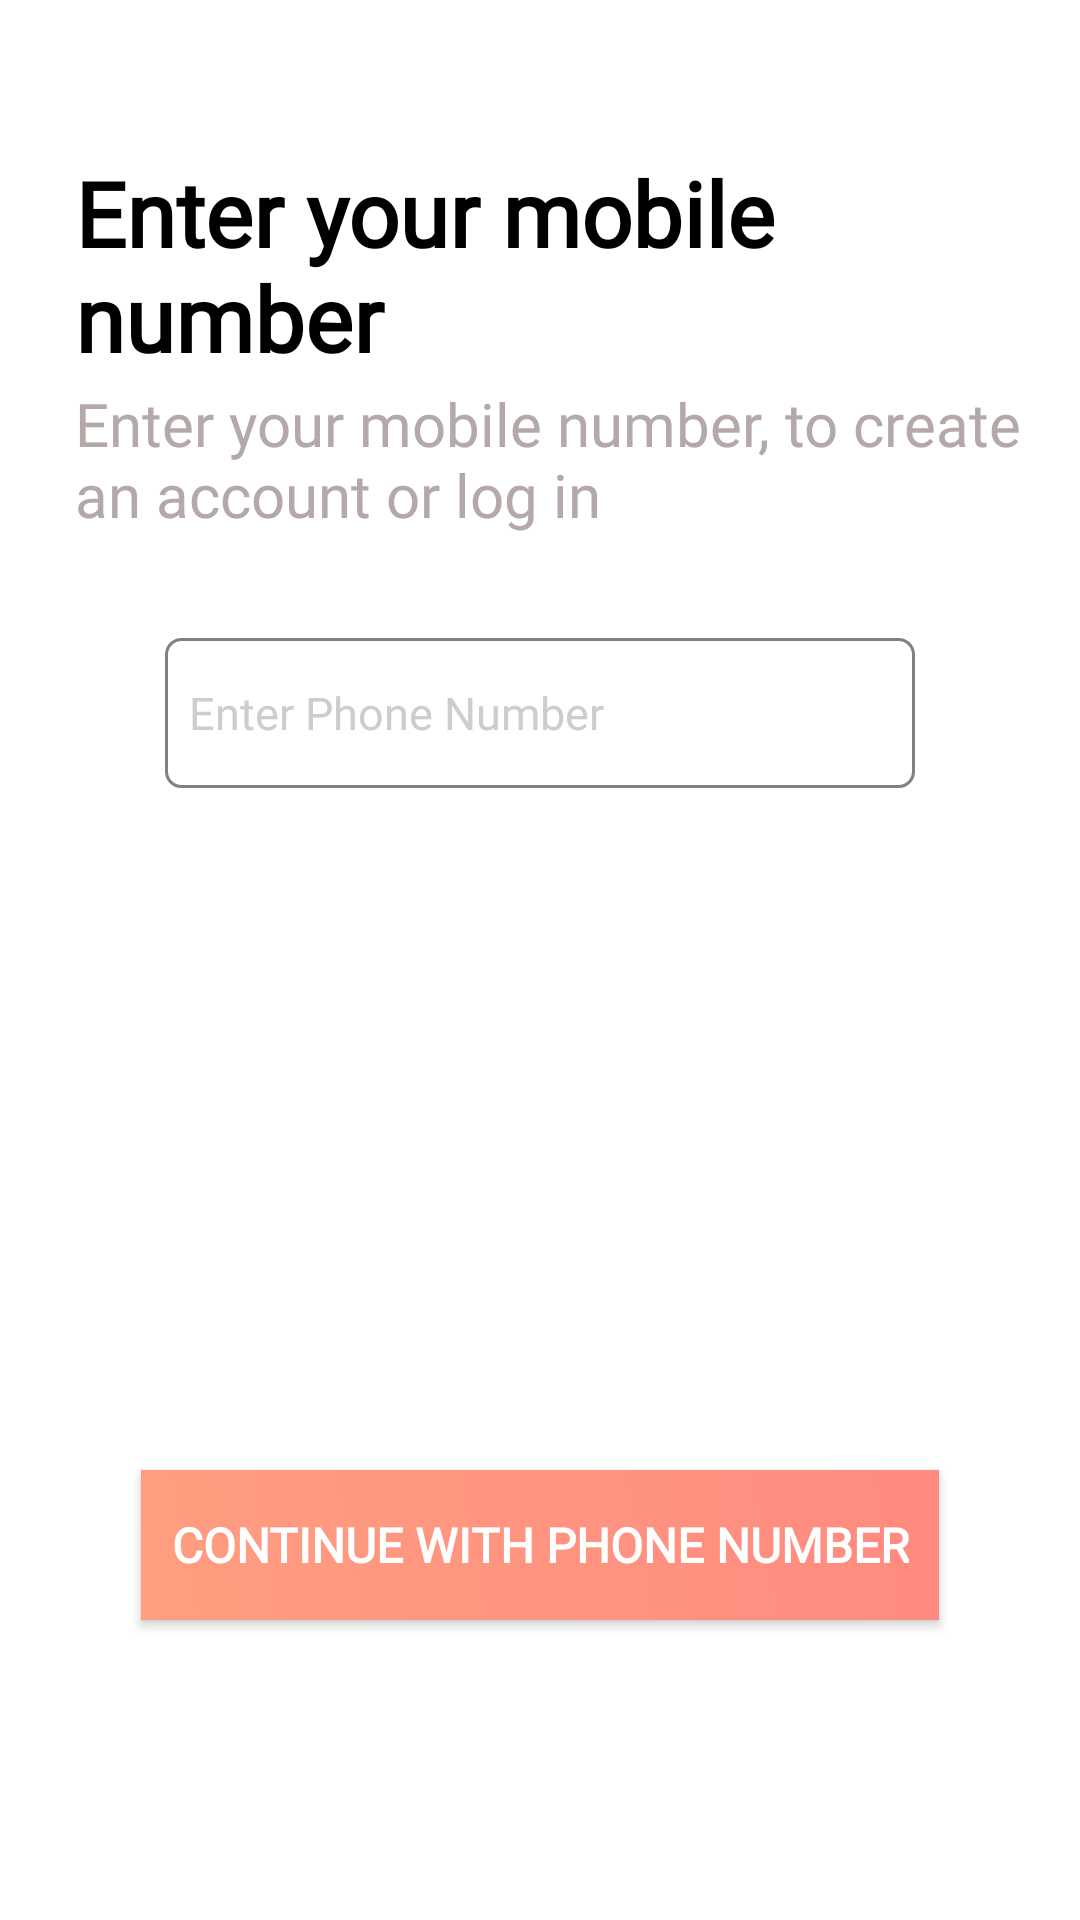

This screen was rendered from an Android layout file. Write that file and the resources it references.
<!-- AndroidManifest.xml: application theme Theme.Design.NoActionBar -->
<!-- res/layout/activity_phone_login.xml -->
<?xml version="1.0" encoding="utf-8"?>
<RelativeLayout xmlns:android="http://schemas.android.com/apk/res/android"
    xmlns:app="http://schemas.android.com/apk/res-auto"
    xmlns:tools="http://schemas.android.com/tools"
    android:layout_width="match_parent"
    android:layout_height="match_parent"
    android:orientation="horizontal"
    android:background="#FFFF"
    tools:context=".Activity.phonelogin">



    <LinearLayout
        android:orientation="vertical"
        android:id="@+id/lineartextlayout"
        android:layout_width="match_parent"
        android:layout_height="wrap_content"
        android:layout_marginTop="40dp">

        <TextView
            android:id="@+id/txt1"
            android:layout_width="wrap_content"
            android:layout_height="wrap_content"
            android:text="Enter your mobile number"
            android:textColor="#000"
            android:padding="15dp"
            android:layout_marginLeft="10dp"
            android:layout_marginBottom="-25dp"
            android:fontFamily="@font/heronew"
            android:textStyle="bold"
            android:includeFontPadding="false"
            android:textSize="30sp"/>

        <TextView
            android:layout_width="wrap_content"
            android:layout_height="wrap_content"
            android:text="Enter your mobile number, to create an account or log in"
            android:textSize="20dp"
            android:fontFamily="@font/heronew"
            android:padding="15dp"
            android:textColor="#b5a8a8"
            android:layout_marginLeft="10dp"
            android:includeFontPadding="false"

            />



    </LinearLayout>





    

    <EditText
        android:layout_below="@id/lineartextlayout"
        android:layout_margin="20dp"
        android:layout_centerHorizontal="true"
        android:drawableLeft="@drawable/call"
        android:drawablePadding="10dp"
        android:id="@+id/editText_carrierNumber"
        android:layout_gravity="center_vertical"
        android:layout_width="250dp"
        android:layout_height="50dp"
        android:padding="8dp"
        android:textSize="15dp"
        android:layout_marginTop="2dp"
        android:layout_marginBottom="5dp"
        android:background="@drawable/custom_input"
        android:layout_marginLeft="10dp"
        android:fontFamily="@font/heronew"
        android:hint="Enter Phone Number"
        android:inputType="phone"
        android:textColor="#000000"
        android:textColorHint="#cdcdcd" />
    

    <androidx.appcompat.widget.AppCompatButton
        android:id="@+id/btnGotoVerify"
        android:layout_width="wrap_content"
        android:layout_height="50dp"
        android:padding="10dp"
        android:text="Continue With Phone Number"
        android:fontFamily="@font/heronew"
        android:layout_marginLeft="20dp"
        android:layout_marginRight="20dp"
        android:layout_centerHorizontal="true"
        android:layout_alignParentBottom="true"
        android:layout_marginBottom="100dp"
        android:textSize="16dp"
        android:background="@drawable/gradient_back"
        android:onClick="gotoVerify"
        android:textColor="@android:color/white"
        android:textStyle="bold"
        />

</RelativeLayout>
<!-- resources referenced by this layout -->
<resources>
  <!-- drawable custom_input (drawable) -->
  <?xml version="1.0" encoding="utf-8"?>
  <selector xmlns:android="http://schemas.android.com/apk/res/android">
  
      <item android:state_enabled="true" android:state_focused="true">
          <shape android:shape="rectangle">
  
              <solid android:color="#ffff"/>
              <corners android:radius="5dp"/>
              <stroke android:color="#316ACD" android:width="1dp"/>
          </shape>
      </item>
      <item android:state_enabled="true">
          <shape android:shape="rectangle">
  
              <solid android:color="#ffff"/>
              <corners android:radius="5dp"/>
              <stroke android:color="#808080" android:width="1dp"/>
          </shape>
      </item>
  
  
  </selector>
  <!-- drawable gradient_back (drawable) -->
  <?xml version="1.0" encoding="utf-8"?>
  <shape xmlns:android="http://schemas.android.com/apk/res/android">
  
  
  
      <gradient
          android:startColor="#FF9E80"
          android:endColor="#FF8A80"
          android:angle="45"/>
  
  </shape>
</resources>
